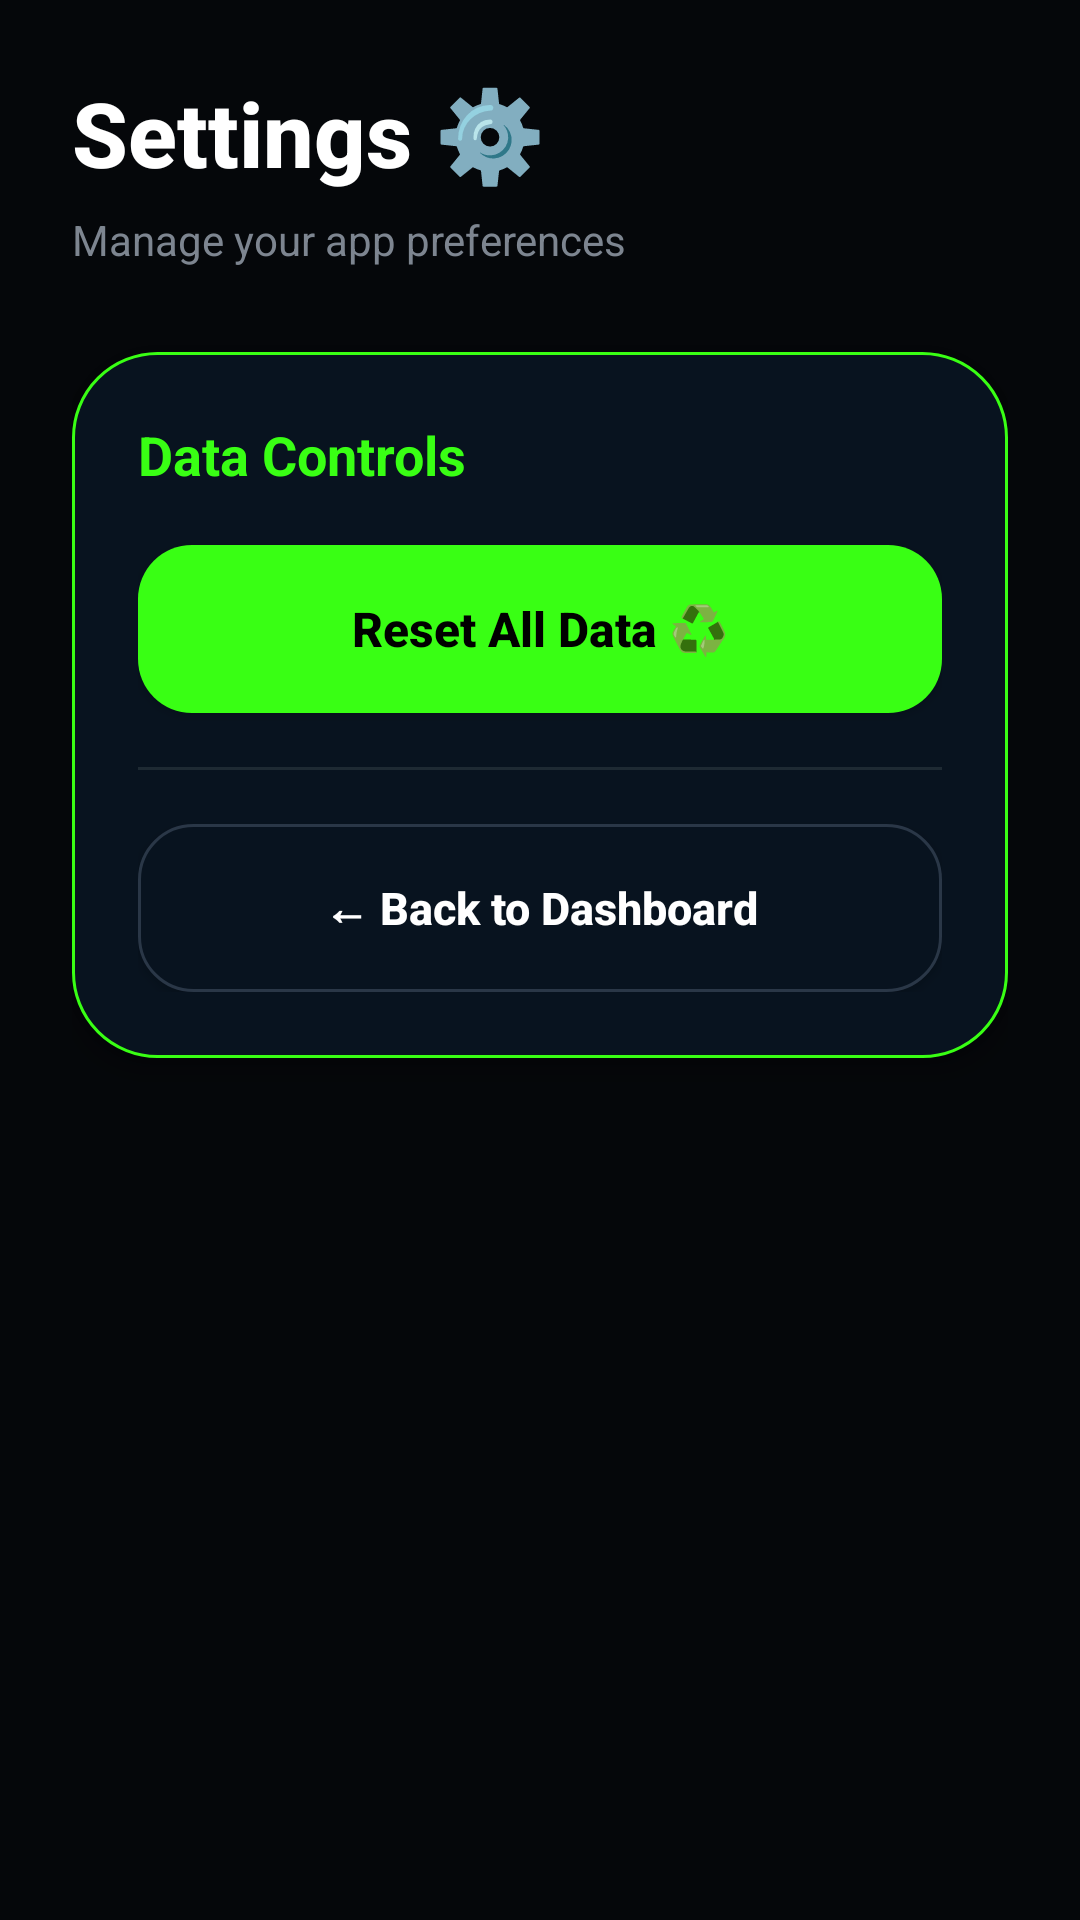

The Android layout XML behind this screen, and the referenced resources:
<!-- AndroidManifest.xml: application theme Theme.AppCompat.Light.NoActionBar -->
<!-- res/layout/activity_settings.xml -->
<?xml version="1.0" encoding="utf-8"?>
<ScrollView xmlns:android="http://schemas.android.com/apk/res/android"
    android:layout_width="match_parent"
    android:layout_height="match_parent"
    android:background="#05070A"
    android:fillViewport="true">

    <LinearLayout
        android:layout_width="match_parent"
        android:layout_height="wrap_content"
        android:orientation="vertical"
        android:padding="24dp"
        android:paddingTop="80dp"
        android:paddingBottom="30dp">

        
        <TextView
            android:layout_width="wrap_content"
            android:layout_height="wrap_content"
            android:text="Settings ⚙️"
            android:textColor="#FFFFFF"
            android:textSize="30sp"
            android:textStyle="bold"
            android:fontFamily="sans-serif-medium"
            android:layout_marginBottom="6dp" />

        
        <TextView
            android:layout_width="wrap_content"
            android:layout_height="wrap_content"
            android:text="Manage your app preferences"
            android:textColor="#7D8590"
            android:textSize="14sp"
            android:layout_marginBottom="28dp" />

        
        <LinearLayout
            android:layout_width="match_parent"
            android:layout_height="wrap_content"
            android:orientation="vertical"
            android:background="@drawable/glass_card_green"
            android:padding="22dp"
            android:elevation="8dp">

            
            <TextView
                android:layout_width="wrap_content"
                android:layout_height="wrap_content"
                android:text="Data Controls"
                android:textColor="#39FF14"
                android:textSize="18sp"
                android:textStyle="bold"
                android:layout_marginBottom="18dp" />

            
            <Button
                android:id="@+id/resetBtn"
                android:layout_width="match_parent"
                android:layout_height="56dp"
                android:text="Reset All Data ♻️"
                android:textColor="#000000"
                android:textStyle="bold"
                android:textAllCaps="false"
                android:textSize="16sp"
                android:background="@drawable/green_button"
                android:layout_marginBottom="18dp" />

            
            <View
                android:layout_width="match_parent"
                android:layout_height="1dp"
                android:background="#1E2A33"
                android:layout_marginBottom="18dp"/>

            
            <Button
                android:id="@+id/backBtn"
                android:layout_width="match_parent"
                android:layout_height="56dp"
                android:text="← Back to Dashboard"
                android:textColor="#FFFFFF"
                android:textStyle="bold"
                android:textAllCaps="false"
                android:textSize="15sp"
                android:background="@drawable/btn_primary" />

        </LinearLayout>

    </LinearLayout>

</ScrollView>
<!-- resources referenced by this layout -->
<resources>
  <!-- drawable btn_primary (drawable) -->
  <?xml version="1.0" encoding="utf-8"?>
  <shape xmlns:android="http://schemas.android.com/apk/res/android">
  
      <solid android:color="#08131F"/>
  
      <corners android:radius="18dp"/>
  
      <stroke
          android:width="1dp"
          android:color="#2A3747"/>
  
  </shape>
  <!-- drawable glass_card_green (drawable) -->
  <?xml version="1.0" encoding="utf-8"?>
  <shape xmlns:android="http://schemas.android.com/apk/res/android">
  
      <solid android:color="#08131F"/>
  
      <corners android:radius="28dp"/>
  
      <stroke
          android:width="1dp"
          android:color="#39FF14"/>
  
  </shape>
  <!-- drawable green_button (drawable) -->
  <?xml version="1.0" encoding="utf-8"?>
  <selector xmlns:android="http://schemas.android.com/apk/res/android">
  
      
      <item android:state_pressed="true">
          <shape>
              <solid android:color="#28D90F"/>
              <corners android:radius="18dp"/>
          </shape>
      </item>
  
      
      <item>
          <shape>
              <solid android:color="#39FF14"/>
              <corners android:radius="18dp"/>
          </shape>
      </item>
  
  </selector>
</resources>
